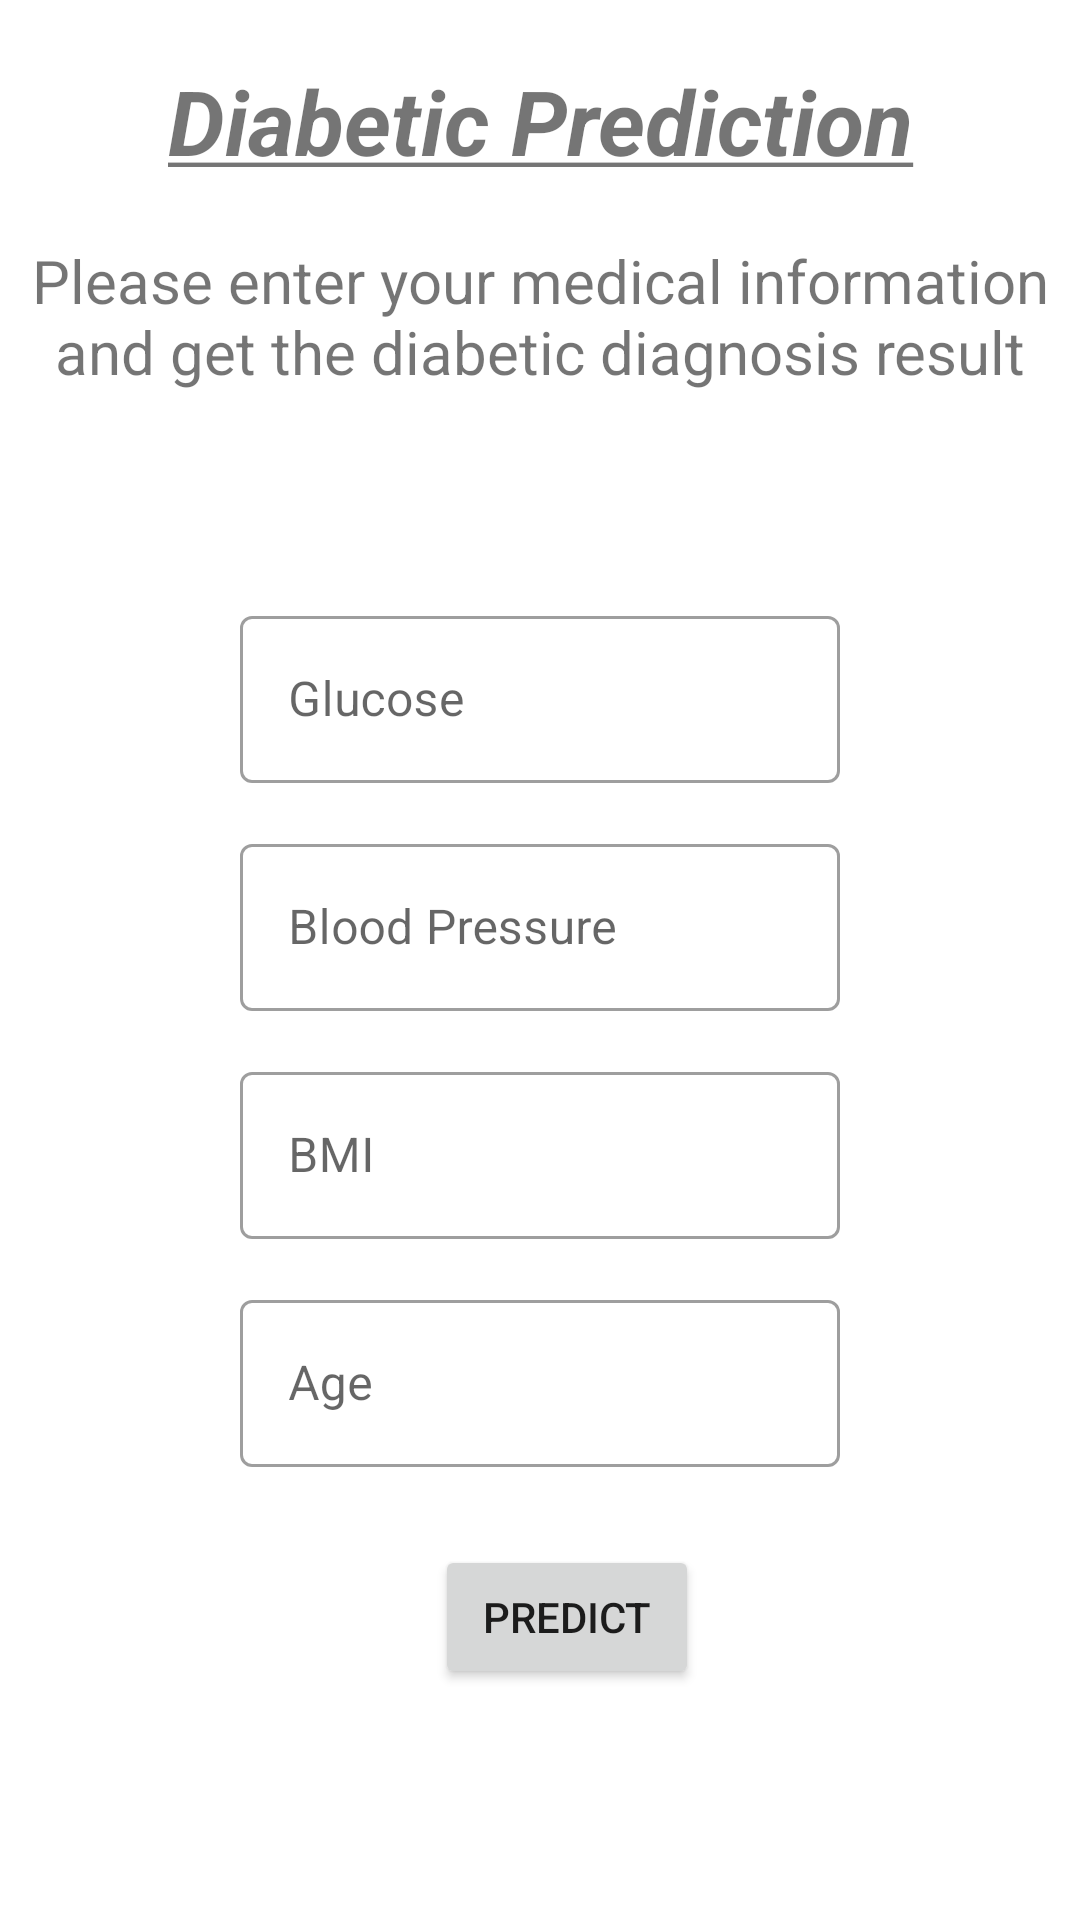

Layout XML and referenced resources for this Android screen:
<!-- AndroidManifest.xml: application theme Theme.DiabetesPredictionApp -->
<!-- res/layout/activity_main.xml -->
<?xml version="1.0" encoding="utf-8"?>
<RelativeLayout xmlns:android="http://schemas.android.com/apk/res/android"
    xmlns:app="http://schemas.android.com/apk/res-auto"
    xmlns:tools="http://schemas.android.com/tools"
    android:layout_width="match_parent"
    android:layout_height="match_parent"
    tools:context=".MainActivity">



    <TextView
        android:layout_width="match_parent"
        android:layout_height="40dp"
        android:text="@string/diabetic_title"
        android:id="@+id/title"
        android:textSize="30sp"
        android:textAlignment="center"
        android:layout_marginTop="20dp"        />

    <TextView
        android:id="@+id/subtitle"
        android:layout_width="match_parent"
        android:layout_height="50dp"
        android:layout_marginStart="10dp"
        android:layout_marginTop="80dp"
        android:layout_marginEnd="10dp"
        android:text="@string/diabetic_subtitle"
        android:textAlignment="center"
        android:textSize="20sp" />

    <com.google.android.material.textfield.TextInputLayout
        style="@style/Widget.MaterialComponents.TextInputLayout.OutlinedBox"
        android:id="@+id/labelText2"
        android:layout_width="match_parent"
        android:layout_height="wrap_content"
        android:hint="@string/label2"
        android:layout_below="@id/subtitle"
        android:layout_marginStart="80dp"
        android:layout_marginEnd="80dp"
        android:layout_marginTop="70dp"
        app:endIconMode="clear_text"
        android:gravity="center">

        <com.google.android.material.textfield.TextInputEditText
            android:id="@+id/inputText2"
            android:layout_width="match_parent"
            android:layout_height="wrap_content"
            android:inputType="text"/>

    </com.google.android.material.textfield.TextInputLayout>

    <com.google.android.material.textfield.TextInputLayout
        style="@style/Widget.MaterialComponents.TextInputLayout.OutlinedBox"
        android:id="@+id/labelText3"
        android:layout_width="match_parent"
        android:layout_height="wrap_content"
        android:hint="@string/label3"
        android:layout_below="@id/labelText2"
        android:layout_marginStart="80dp"
        android:layout_marginEnd="80dp"
        android:layout_marginTop="15dp"
        app:endIconMode="clear_text"
        android:gravity="center">

        <com.google.android.material.textfield.TextInputEditText
            android:id="@+id/inputText3"
            android:layout_width="match_parent"
            android:layout_height="wrap_content"
            android:inputType="text"/>

    </com.google.android.material.textfield.TextInputLayout>

    <com.google.android.material.textfield.TextInputLayout
        style="@style/Widget.MaterialComponents.TextInputLayout.OutlinedBox"
        android:id="@+id/labelText5"
        android:layout_width="match_parent"
        android:layout_height="wrap_content"
        android:hint="@string/label5"
        android:layout_below="@id/labelText3"
        android:layout_marginStart="80dp"
        android:layout_marginEnd="80dp"
        android:layout_marginTop="15dp"
        app:endIconMode="clear_text"
        android:gravity="center">

        <com.google.android.material.textfield.TextInputEditText
            android:id="@+id/inputText5"
            android:layout_width="match_parent"
            android:layout_height="wrap_content"
            android:inputType="text"/>

    </com.google.android.material.textfield.TextInputLayout>

    <com.google.android.material.textfield.TextInputLayout
        style="@style/Widget.MaterialComponents.TextInputLayout.OutlinedBox"
        android:id="@+id/labelText6"
        android:layout_width="match_parent"
        android:layout_height="wrap_content"
        android:hint="@string/label6"
        android:layout_below="@id/labelText5"
        android:layout_marginStart="80dp"
        android:layout_marginEnd="80dp"
        android:layout_marginTop="15dp"
        app:endIconMode="clear_text"
        android:gravity="center">

        <com.google.android.material.textfield.TextInputEditText
            android:id="@+id/inputText6"
            android:layout_width="match_parent"
            android:layout_height="wrap_content"
            android:inputType="text"/>

    </com.google.android.material.textfield.TextInputLayout>

    <Button

        android:id="@+id/diabPredictButton"
        android:layout_width="wrap_content"
        android:layout_height="wrap_content"
        android:layout_below="@+id/labelText6"
        android:layout_marginStart="145dp"
        android:layout_marginTop="26dp"
        android:layout_marginEnd="80dp"
        android:text="Predict" />


</RelativeLayout>
<!-- resources referenced by this layout -->
<resources>
  <string name="diabetic_subtitle">Please enter your medical information and get the diabetic diagnosis result instantly!</string>
  <string name="diabetic_title"><u><b><i>Diabetic Prediction</i></b></u></string>
  <string name="label2">Glucose</string>
  <string name="label3">Blood Pressure</string>
  <string name="label5">BMI</string>
  <string name="label6">Age</string>
  <style name="Theme.DiabetesPredictionApp" parent="Theme.MaterialComponents.DayNight.DarkActionBar">
          
          <item name="colorPrimary">@color/purple_500</item>
          <item name="colorPrimaryVariant">@color/purple_700</item>
          <item name="colorOnPrimary">@color/white</item>
          
          <item name="colorSecondary">@color/teal_200</item>
          <item name="colorSecondaryVariant">@color/teal_700</item>
          <item name="colorOnSecondary">@color/black</item>
          
          <item name="android:statusBarColor" tools:targetApi="l">?attr/colorPrimaryVariant</item>
          
      </style>
  <!-- not gathered from this repository: default colours our renderer supplied (Android Studio template values) -->
  <color name="purple_500">#FF6200EE</color>
  <color name="purple_700">#FF3700B3</color>
  <color name="teal_200">#FF03DAC5</color>
  <color name="teal_700">#FF018786</color>
  <color name="black">#FF000000</color>
  <color name="white">#FFFFFFFF</color>
</resources>
